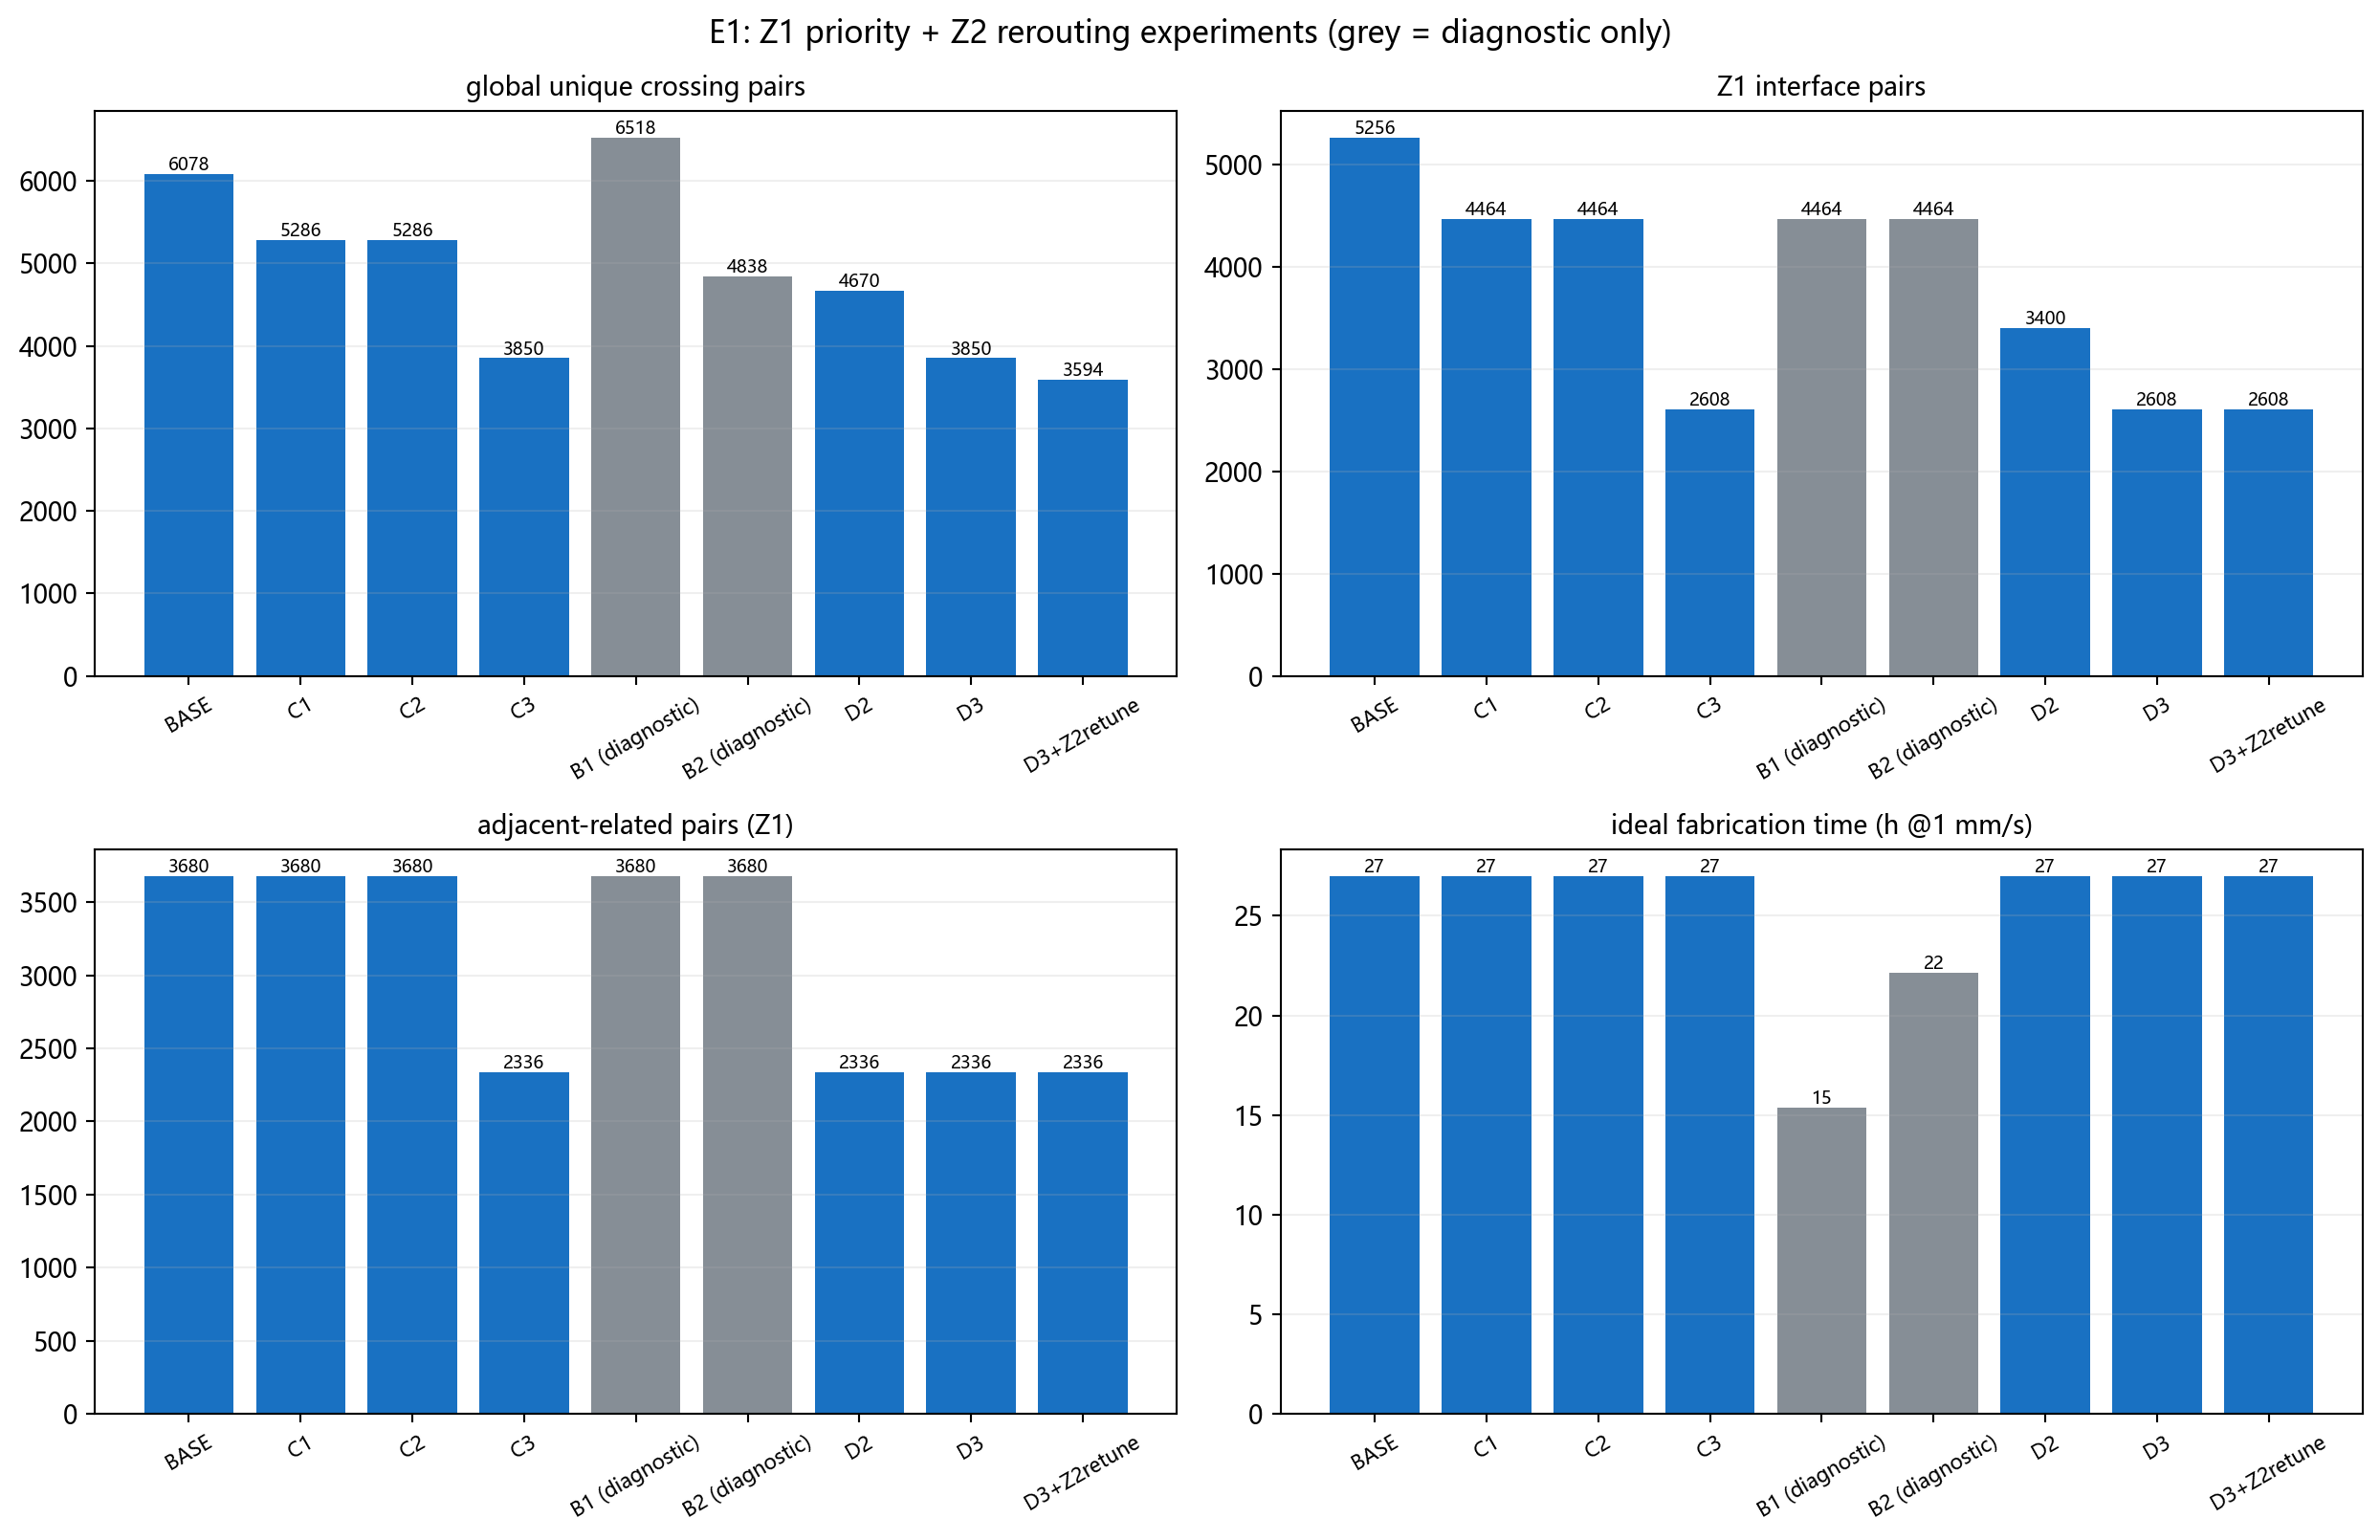

Values plotted in this chart, from the file beside it:
experiment, kind, routed, unique_crossing_pairs, z1_crossing_pairs, z2_crossing_pairs, high_layer_crossing_pairs, adjacent_related_events, adjacent_line_events, adjacent_arc_events, z1_hv_same_height_pairs, opposite_opposite_events, transitions, total_length_mm, fabrication_hours, l6_routes, l7_routes, validation_status, violations, note
BASE, complete, 1024, 6078, 5256, 752, 70, 3680, 2276, 1404, 1092, 1064, 940, 97205, 27, 0, 0, exploratory_only, 0, published best_solution (7L, Z1 206 lift…
C1, complete, 1024, 5286, 4464, 752, 70, 3680, 2276, 1404, 300, 272, 1052, 97212, 27, 0, 0, exploratory_only, 0, Z1-only: extra legal lift windows, Z2 id…
C2, complete, 1024, 5286, 4464, 752, 70, 3680, 2276, 1404, 300, 272, 1052, 97212, 27, 0, 0, exploratory_only, 0, Z1 priority + single-line Z2 local layer…
C3, complete, 1024, 3850, 2608, 752, 490, 2336, 932, 1404, 272, 272, 1240, 97222, 27.01, 128, 0, exploratory_only, 0, Z1 priority + bundle-level Z2 clearance …
B1 (diagnostic), diagnostic, 512, 6518, 4464, 0, 2054, 3680, 2276, 1404, 2284, 272, 656, 55264, 15.35, 0, 0, not_validated (diagnostic only), , all 512 Z2 routes removed from the world…
B2 (diagnostic), diagnostic, 824, 4838, 4464, 0, 374, 3680, 2276, 1404, 604, 272, 652, 79709, 22.14, 0, 0, not_validated (diagnostic only), , movable Z2 removed (same_u_z2 + opposite…
D2, complete, 1024, 4670, 3400, 752, 518, 2336, 932, 1404, 1092, 1064, 940, 97205, 27, 0, 0, exploratory_only, 0, BASE layout + asymmetric S-bend windows …
D3, complete, 1024, 3850, 2608, 752, 490, 2336, 932, 1404, 272, 272, 1240, 97222, 27.01, 128, 0, exploratory_only, 0, E1-C best layout + asymmetric S-bend win…
D3+Z2retune, complete, 1024, 3594, 2608, 240, 746, 2336, 932, 1404, 272, 272, 1240, 97222, 27.01, 128, 0, exploratory_only, 0, C3 layout + re-windowed 8 opposite_z2 L4…
